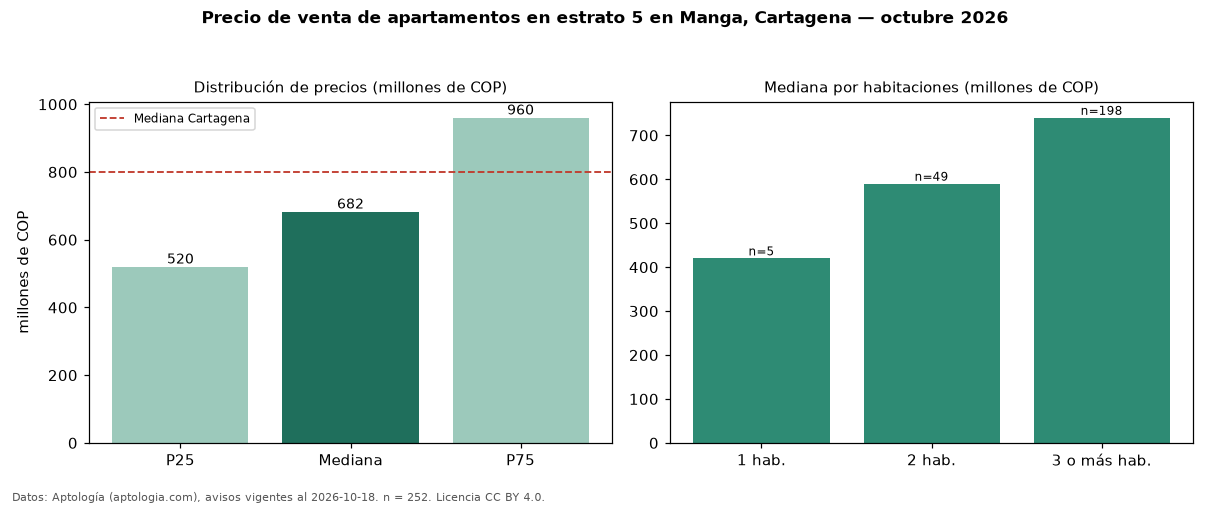

Data behind this chart, as committed beside it:
seccion, metrica, valor, moneda, n
filtro, estrato, 5, , 252
precio, p25, 520000000, COP, 252
precio, mediana, 682500000, COP, 252
precio, p75, 960000000, COP, 252
precio, minimo, 220000000, COP, 252
precio, maximo, 3600000000, COP, 252
m2, mediana_precio_m2, 6104336, COP, 252
m2, area_mediana_m2, 117.0, m2, 252
admin, mediana_admin_mes, 709194, COP, 179
banos, mediana_banos, 2.0, , 
parqueadero, pct_con_parqueadero, 95.6, %, 228
estrato, estrato_mas_frecuente, 5, , 252
habitaciones, 1, 420000000, COP, 5
habitaciones, 2, 590000000, COP, 49
habitaciones, 3+, 740000000, COP, 198
ciudad, mediana_ciudad_referencia, 800000000, COP, 
ciudad, mediana_m2_ciudad, 7857143, COP, 
fuente, fecha_datos, 2026-10-18, , 
fuente, atribucion, https://www.aptologia.com/venta/cartagen…, , 
fuente, licencia, CC BY 4.0, , 
